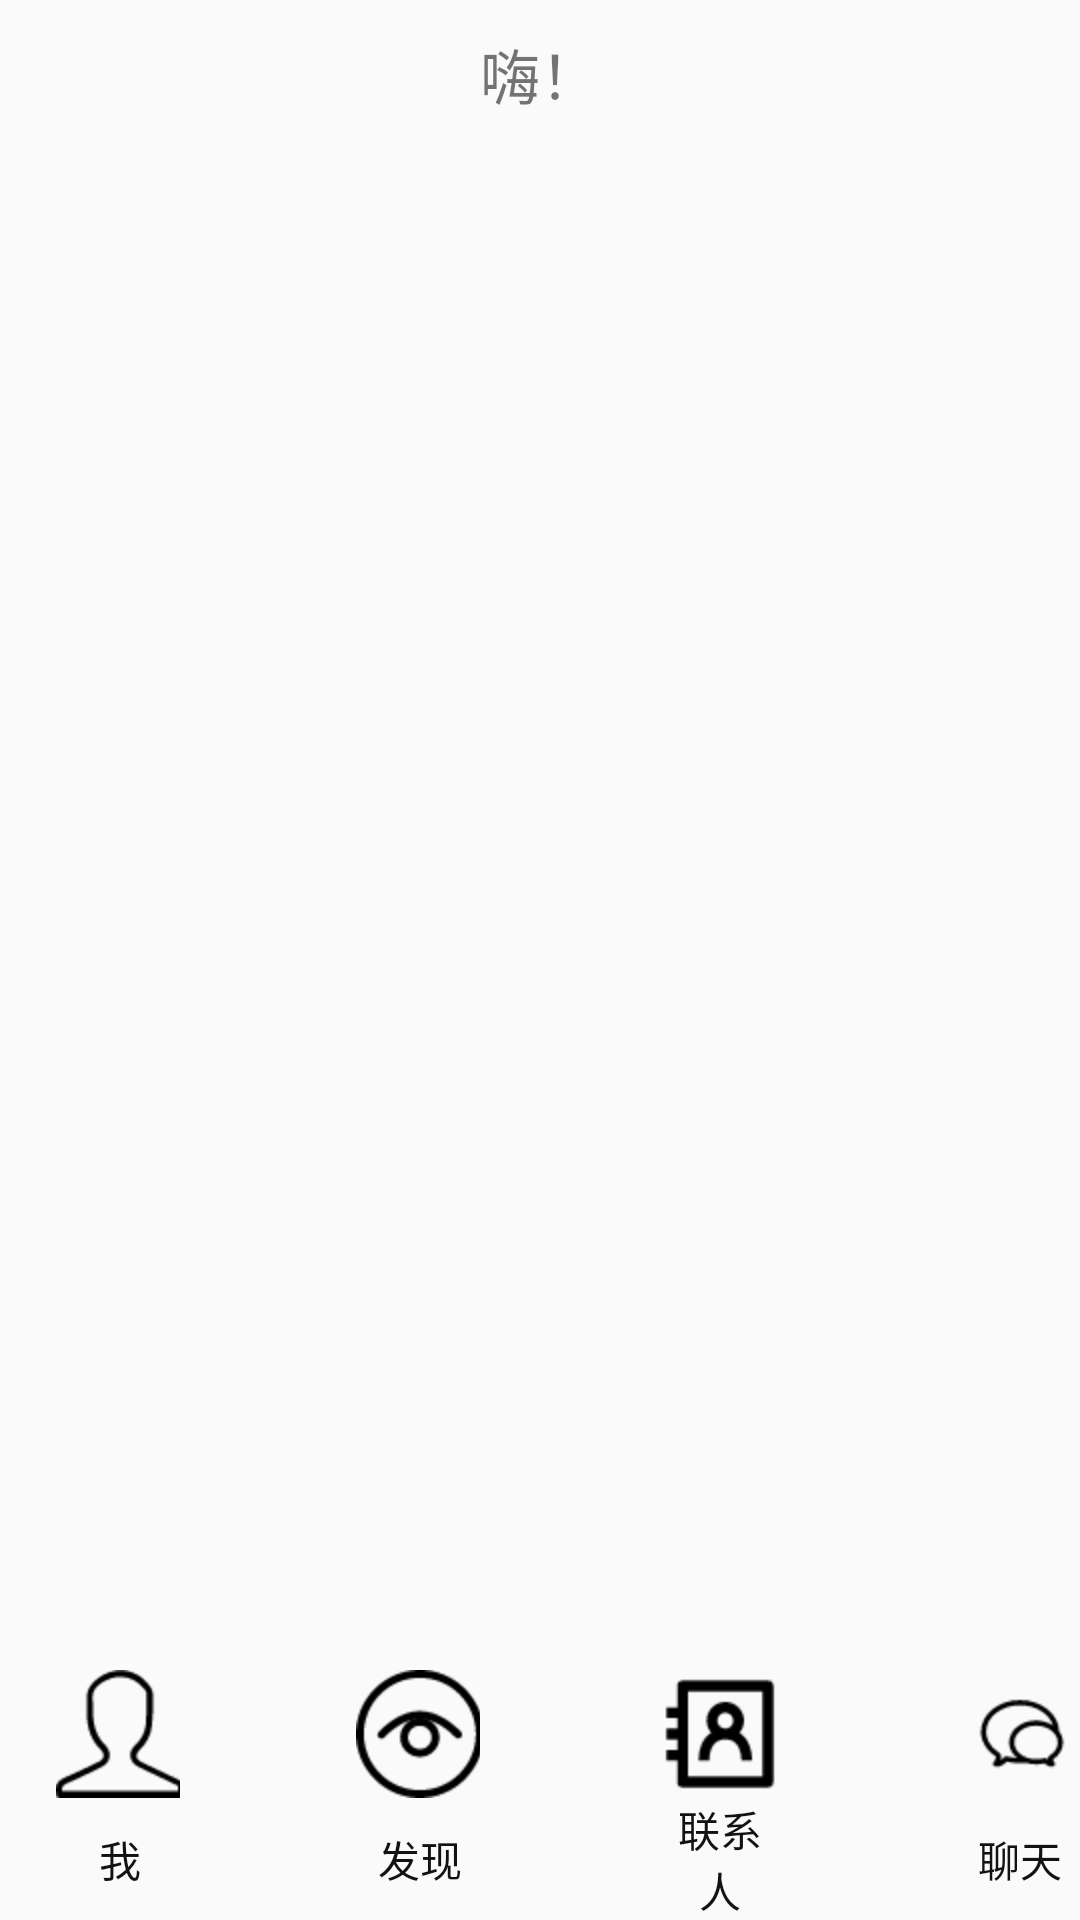

The Android layout XML behind this screen, and the referenced resources:
<!-- AndroidManifest.xml: application theme AppTheme -->
<!-- res/layout/activity_main.xml -->
<?xml version="1.0" encoding="utf-8"?>
<LinearLayout xmlns:android="http://schemas.android.com/apk/res/android"
    xmlns:app="http://schemas.android.com/apk/res-auto"
    xmlns:tools="http://schemas.android.com/tools"
    android:layout_width="match_parent"
    android:layout_height="match_parent"
    android:orientation="vertical"
    tools:context=".MainActivity">
    <LinearLayout
        android:layout_width="match_parent"
        android:layout_height="wrap_content">
        <include layout="@layout/main_top"/>
    </LinearLayout>

    <androidx.recyclerview.widget.RecyclerView
        android:id="@+id/recycler_view"
        android:layout_width="match_parent"
        android:layout_height="0dp"
        android:layout_weight="1">
    </androidx.recyclerview.widget.RecyclerView>
    <LinearLayout
        android:layout_width="match_parent"
        android:layout_height="wrap_content">
        <include layout="@layout/main_bottom"/>
    </LinearLayout>

</LinearLayout>
<!-- res/layout/main_top.xml (included above) -->
<?xml version="1.0" encoding="utf-8"?>
<LinearLayout xmlns:android="http://schemas.android.com/apk/res/android"
    android:orientation="vertical"
    android:layout_width="match_parent"
    android:layout_height="match_parent"
    >

    <TextView
        android:id="@+id/tv_chat"
        android:layout_width="wrap_content"
        android:layout_height="wrap_content"
        android:text="@string/tv_chat"
        android:textSize="20sp"
        android:layout_gravity="center"
        android:padding="10dp"/>
</LinearLayout>
<!-- res/layout/main_bottom.xml (included above) -->
<?xml version="1.0" encoding="utf-8"?>
<LinearLayout xmlns:android="http://schemas.android.com/apk/res/android"
    android:orientation="horizontal"
    android:layout_width="match_parent"
    android:layout_height="match_parent">
<RadioGroup
    android:id="@+id/rg_group"
    android:layout_width="wrap_content"
    android:layout_height="wrap_content"
    android:orientation="horizontal"
    android:gravity="center"
    >
    <RadioButton
        android:layout_width="wrap_content"
        android:layout_height="match_parent"
        android:drawableTop="@mipmap/me"
        style="@style/radioStyle"
        android:text="@string/rb_me"
        android:paddingLeft="20dp"
        />
    <RadioButton
        android:layout_width="wrap_content"
        android:layout_height="match_parent"
        android:drawableTop="@mipmap/discover"
        style="@style/radioStyle"
        android:text="@string/rb_discover"
        android:paddingLeft="60dp"
        />

    <RadioButton
        android:layout_width="wrap_content"
        android:layout_height="match_parent"
        android:drawableTop="@mipmap/contact"
        style="@style/radioStyle"
        android:text="@string/rb_contact"
        android:paddingLeft="60dp"
        />
    <RadioButton
        android:layout_width="wrap_content"
        android:layout_height="match_parent"
        android:drawableTop="@mipmap/chat"
        style="@style/radioStyle"
        android:text="@string/rb_chat"
        android:paddingLeft="60dp"
        />

</RadioGroup>

</LinearLayout>
<!-- resources referenced by this layout -->
<resources>
  <!-- mipmap chat: png bitmap (mipmap-hdpi, 1110 bytes) -->
  <!-- mipmap contact: png bitmap (mipmap-hdpi, 939 bytes) -->
  <!-- mipmap discover: png bitmap (mipmap-hdpi, 1777 bytes) -->
  <!-- mipmap me: png bitmap (mipmap-hdpi, 1187 bytes) -->
  <string name="rb_chat">聊天</string>
  <string name="rb_contact">联系人</string>
  <string name="rb_discover">发现</string>
  <string name="rb_me">我</string>
  <string name="tv_chat">嗨！</string>
  <style name="radioStyle">
          3         <item name="android:button">@null</item>
          4         <item name="android:layout_weight">1</item>
          5         <item name="android:gravity">center</item>
          6         <item name="android:textColor">@color/style_rb</item>
          7     </style>
  <style name="AppTheme" parent="Theme.AppCompat.Light.DarkActionBar">
          
          <item name="colorPrimary">@color/colorPrimary</item>
          <item name="colorPrimaryDark">@color/colorPrimaryDark</item>
          <item name="colorAccent">@color/colorAccent</item>
      </style>
  <color name="style_rb">#111211</color>
  <color name="colorPrimary">#008577</color>
  <color name="colorPrimaryDark">#00574B</color>
  <color name="colorAccent">#D81B60</color>
</resources>
